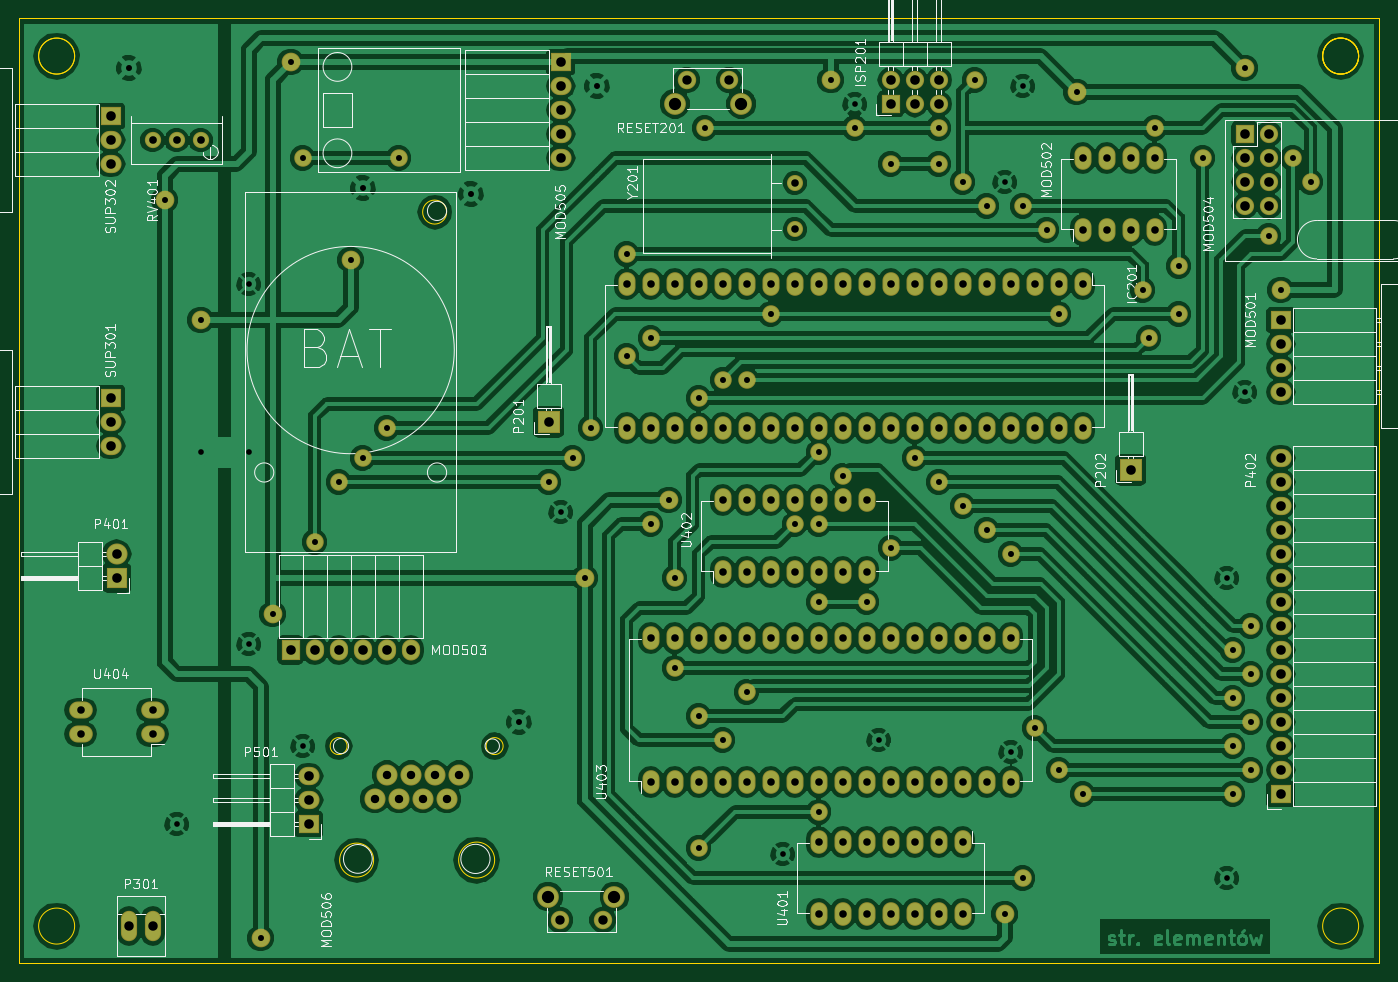
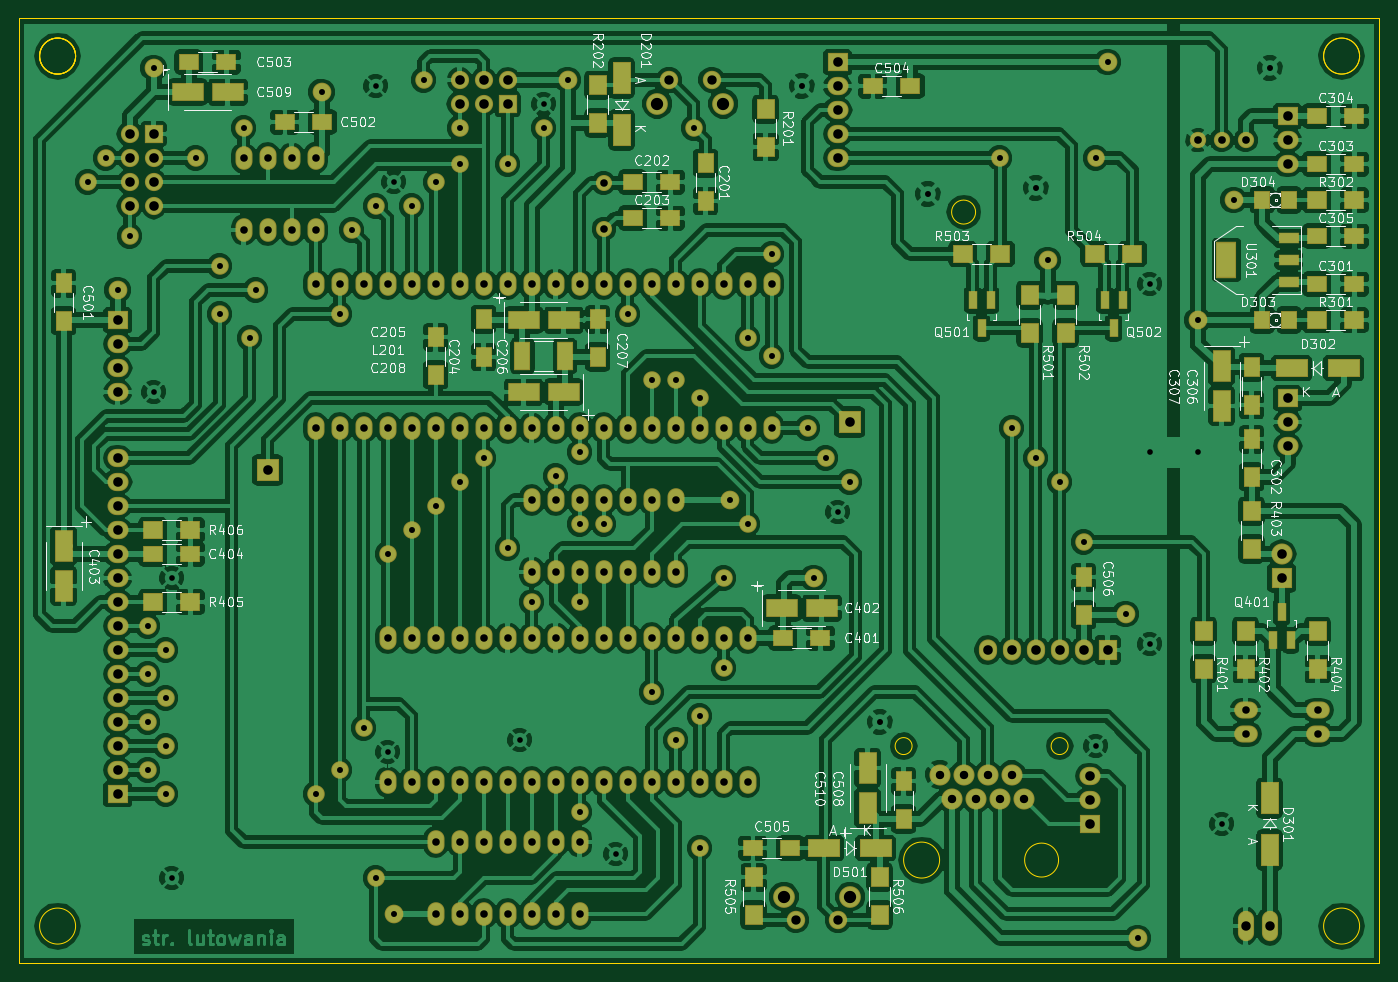
Circuit board: 8 layer files. Board 144.0 x 100.0 mm.
- bottom_copper: solar_system_terminal_board-B_Cu.gbl (446993 bytes)
- bottom_mask: solar_system_terminal_board-B_Mask.gbs (10862 bytes)
- bottom_silk: solar_system_terminal_board-B_SilkS.gbo (102422 bytes)
- outline: solar_system_terminal_board-Edge_Cuts.gm1 (1399 bytes)
- top_copper: solar_system_terminal_board-F_Cu.gtl (279029 bytes)
- top_mask: solar_system_terminal_board-F_Mask.gts (7573 bytes)
- top_silk: solar_system_terminal_board-F_SilkS.gto (66309 bytes)
- drill: solar_system_terminal_board.drl (5056 bytes)

=== bottom_copper: solar_system_terminal_board-B_Cu.gbl (446993 bytes, source omitted) ===
=== bottom_mask: solar_system_terminal_board-B_Mask.gbs (10862 bytes, source omitted) ===
=== bottom_silk: solar_system_terminal_board-B_SilkS.gbo (102422 bytes, source omitted) ===
=== outline: solar_system_terminal_board-Edge_Cuts.gm1 ===
G04 #@! TF.FileFunction,Profile,NP*
%FSLAX46Y46*%
G04 Gerber Fmt 4.6, Leading zero omitted, Abs format (unit mm)*
G04 Created by KiCad (PCBNEW (2015-07-01 BZR 5850, Git 51c0ae3)-product) date 08.09.2015 00:21:10*
%MOMM*%
G01*
G04 APERTURE LIST*
%ADD10C,0.100000*%
G04 APERTURE END LIST*
D10*
X45339000Y-20574000D02*
G75*
G03X45339000Y-20574000I-1270000J0D01*
G01*
X51317026Y-77089000D02*
G75*
G03X51317026Y-77089000I-898026J0D01*
G01*
X34807026Y-77089000D02*
G75*
G03X34807026Y-77089000I-898026J0D01*
G01*
X37610051Y-89154000D02*
G75*
G03X37610051Y-89154000I-1796051J0D01*
G01*
X50419000Y-89154000D02*
G75*
G03X50419000Y-89154000I-1905000J0D01*
G01*
X141859000Y-96139000D02*
G75*
G03X141859000Y-96139000I-1905000J0D01*
G01*
X141859000Y-4064000D02*
G75*
G03X141859000Y-4064000I-1905000J0D01*
G01*
X141859000Y-4064000D02*
G75*
G03X141859000Y-4064000I-1905000J0D01*
G01*
X141859000Y-4064000D02*
G75*
G03X141859000Y-4064000I-1905000J0D01*
G01*
X141859000Y-4064000D02*
G75*
G03X141859000Y-4064000I-1905000J0D01*
G01*
X5969000Y-96139000D02*
G75*
G03X5969000Y-96139000I-1905000J0D01*
G01*
X5969000Y-4064000D02*
G75*
G03X5969000Y-4064000I-1905000J0D01*
G01*
X5969000Y-4064000D02*
G75*
G03X5969000Y-4064000I-1905000J0D01*
G01*
X59000Y-100059000D02*
X59000Y-59000D01*
X144059000Y-100059000D02*
X59000Y-100059000D01*
X144059000Y-59000D02*
X144059000Y-100059000D01*
X59000Y-59000D02*
X144059000Y-59000D01*
M02*

=== top_copper: solar_system_terminal_board-F_Cu.gtl (279029 bytes, source omitted) ===
=== top_mask: solar_system_terminal_board-F_Mask.gts (7573 bytes, source omitted) ===
=== top_silk: solar_system_terminal_board-F_SilkS.gto (66309 bytes, source omitted) ===
=== drill: solar_system_terminal_board.drl ===
M48
;DRILL file {KiCad (2015-07-01 BZR 5850, Git 51c0ae3)-product} date 08.09.2015 00:16:43
;FORMAT={-:-/ absolute / metric / decimal}
FMAT,2
METRIC,TZ
T1C0.600
T2C0.635
T3C0.800
T4C0.800
T5C0.813
T6C0.889
T7C0.990
T8C0.998
T9C1.016
T10C1.300
%
G90
G05
M71
T1
X16.764Y-85.344
X19.304Y-45.974
X24.384Y-28.194
X24.384Y-45.974
X24.384Y-66.294
X30.099Y-77.089
X57.404Y-52.324
X80.899Y-88.519
X88.519Y-9.144
X91.059Y-76.454
X104.394Y-17.399
X105.029Y-77.724
X106.299Y-7.239
X127.889Y-59.309
X127.889Y-91.059
X129.794Y-39.624
T2
X11.684Y-5.334
X15.494Y-19.304
X19.304Y-32.004
X25.654Y-97.409
X26.924Y-63.119
X28.829Y-4.699
X30.099Y-14.859
X31.369Y-55.499
X33.909Y-49.149
X35.179Y-25.654
X36.449Y-18.034
X36.449Y-46.609
X38.989Y-43.434
X40.259Y-14.859
X47.879Y-18.669
X52.959Y-74.549
X56.134Y-49.149
X58.674Y-46.609
X59.944Y-59.309
X60.579Y-43.434
X61.214Y-7.239
X64.389Y-25.019
X64.389Y-35.814
X66.929Y-33.909
X66.929Y-53.594
X68.834Y-51.054
X69.469Y-59.309
X69.469Y-68.834
X72.009Y-40.259
X72.009Y-73.914
X72.009Y-87.884
X72.644Y-11.684
X74.549Y-38.354
X74.549Y-76.454
X77.089Y-38.354
X77.089Y-71.374
X79.629Y-31.369
X82.169Y-53.594
X84.709Y-45.974
X84.709Y-53.594
X84.709Y-61.849
X84.709Y-84.074
X85.979Y-6.604
X87.249Y-48.514
X88.519Y-11.684
X89.789Y-61.849
X92.329Y-15.494
X92.329Y-56.134
X94.869Y-46.609
X97.409Y-11.684
X97.409Y-15.494
X97.409Y-49.149
X99.949Y-17.399
X99.949Y-51.689
X101.219Y-6.604
X102.489Y-19.939
X102.489Y-54.229
X104.394Y-94.869
X105.029Y-56.769
X106.299Y-19.939
X106.299Y-91.059
X107.569Y-75.184
X108.839Y-22.479
X110.109Y-31.369
X110.109Y-79.629
X112.014Y-7.874
X112.649Y-82.169
X118.999Y-28.829
X119.634Y-33.909
X120.269Y-11.684
X122.809Y-26.289
X122.809Y-31.369
X125.349Y-14.859
X128.524Y-66.929
X128.524Y-72.009
X128.524Y-77.089
X128.524Y-82.169
X129.794Y-5.334
X130.429Y-64.389
X130.429Y-69.469
X130.429Y-74.549
X130.429Y-79.629
X132.334Y-23.114
X133.604Y-28.829
X134.874Y-14.859
X136.779Y-17.399
T3
X6.604Y-73.279
X6.604Y-75.819
X14.224Y-73.279
X14.224Y-75.819
X64.389Y-28.194
X64.389Y-43.434
X66.929Y-28.194
X66.929Y-43.434
X66.929Y-65.659
X66.929Y-80.899
X69.469Y-28.194
X69.469Y-43.434
X69.469Y-65.659
X69.469Y-80.899
X72.009Y-28.194
X72.009Y-43.434
X72.009Y-65.659
X72.009Y-80.899
X74.549Y-28.194
X74.549Y-43.434
X74.549Y-51.054
X74.549Y-58.674
X74.549Y-65.659
X74.549Y-80.899
X77.089Y-28.194
X77.089Y-43.434
X77.089Y-51.054
X77.089Y-58.674
X77.089Y-65.659
X77.089Y-80.899
X79.629Y-28.194
X79.629Y-43.434
X79.629Y-51.054
X79.629Y-58.674
X79.629Y-65.659
X79.629Y-80.899
X82.169Y-28.194
X82.169Y-43.434
X82.169Y-51.054
X82.169Y-58.674
X82.169Y-65.659
X82.169Y-80.899
X84.709Y-28.194
X84.709Y-43.434
X84.709Y-51.054
X84.709Y-58.674
X84.709Y-65.659
X84.709Y-80.899
X84.709Y-87.249
X84.709Y-94.869
X87.249Y-28.194
X87.249Y-43.434
X87.249Y-51.054
X87.249Y-58.674
X87.249Y-65.659
X87.249Y-80.899
X87.249Y-87.249
X87.249Y-94.869
X89.789Y-28.194
X89.789Y-43.434
X89.789Y-51.054
X89.789Y-58.674
X89.789Y-65.659
X89.789Y-80.899
X89.789Y-87.249
X89.789Y-94.869
X92.329Y-28.194
X92.329Y-43.434
X92.329Y-65.659
X92.329Y-80.899
X92.329Y-87.249
X92.329Y-94.869
X94.869Y-28.194
X94.869Y-43.434
X94.869Y-65.659
X94.869Y-80.899
X94.869Y-87.249
X94.869Y-94.869
X97.409Y-28.194
X97.409Y-43.434
X97.409Y-65.659
X97.409Y-80.899
X97.409Y-87.249
X97.409Y-94.869
X99.949Y-28.194
X99.949Y-43.434
X99.949Y-65.659
X99.949Y-80.899
X99.949Y-87.249
X99.949Y-94.869
X102.489Y-28.194
X102.489Y-43.434
X102.489Y-65.659
X102.489Y-80.899
X105.029Y-28.194
X105.029Y-43.434
X105.029Y-65.659
X105.029Y-80.899
X107.569Y-28.194
X107.569Y-43.434
X110.109Y-28.194
X110.109Y-43.434
X112.649Y-14.859
X112.649Y-22.479
X112.649Y-28.194
X112.649Y-43.434
X115.189Y-14.859
X115.189Y-22.479
X117.729Y-14.859
X117.729Y-22.479
X120.269Y-14.859
X120.269Y-22.479
T4
X82.169Y-17.498
X82.169Y-22.38
T5
X14.224Y-12.954
X16.764Y-12.954
X19.304Y-12.954
T6
X37.719Y-82.677
X38.989Y-80.137
X40.259Y-82.677
X41.529Y-80.137
X42.799Y-82.677
X44.069Y-80.137
X45.339Y-82.677
X46.609Y-80.137
T7
X57.349Y-95.504
X61.849Y-95.504
X70.739Y-6.604
X75.239Y-6.604
T8
X11.684Y-96.139
X14.224Y-96.139
T9
X9.779Y-10.414
X9.779Y-12.954
X9.779Y-15.494
X9.779Y-40.259
X9.779Y-42.799
X9.779Y-45.339
X10.414Y-56.769
X10.414Y-59.309
X28.829Y-66.929
X30.734Y-80.264
X30.734Y-82.804
X30.734Y-85.344
X31.369Y-66.929
X33.909Y-66.929
X36.449Y-66.929
X38.989Y-66.929
X41.529Y-66.929
X56.134Y-42.799
X57.404Y-4.699
X57.404Y-7.239
X57.404Y-9.779
X57.404Y-12.319
X57.404Y-14.859
X92.329Y-6.604
X92.329Y-9.144
X94.869Y-6.604
X94.869Y-9.144
X97.409Y-6.604
X97.409Y-9.144
X117.729Y-47.879
X129.794Y-12.319
X129.794Y-14.859
X129.794Y-17.399
X129.794Y-19.939
X132.334Y-12.319
X132.334Y-14.859
X132.334Y-17.399
X132.334Y-19.939
X133.604Y-32.004
X133.604Y-34.544
X133.604Y-37.084
X133.604Y-39.624
X133.604Y-46.609
X133.604Y-49.149
X133.604Y-51.689
X133.604Y-54.229
X133.604Y-56.769
X133.604Y-59.309
X133.604Y-61.849
X133.604Y-64.389
X133.604Y-66.929
X133.604Y-69.469
X133.604Y-72.009
X133.604Y-74.549
X133.604Y-77.089
X133.604Y-79.629
X133.604Y-82.169
T10
X56.089Y-93.014
X63.099Y-93.014
X69.489Y-9.094
X76.499Y-9.094
T0
M30

